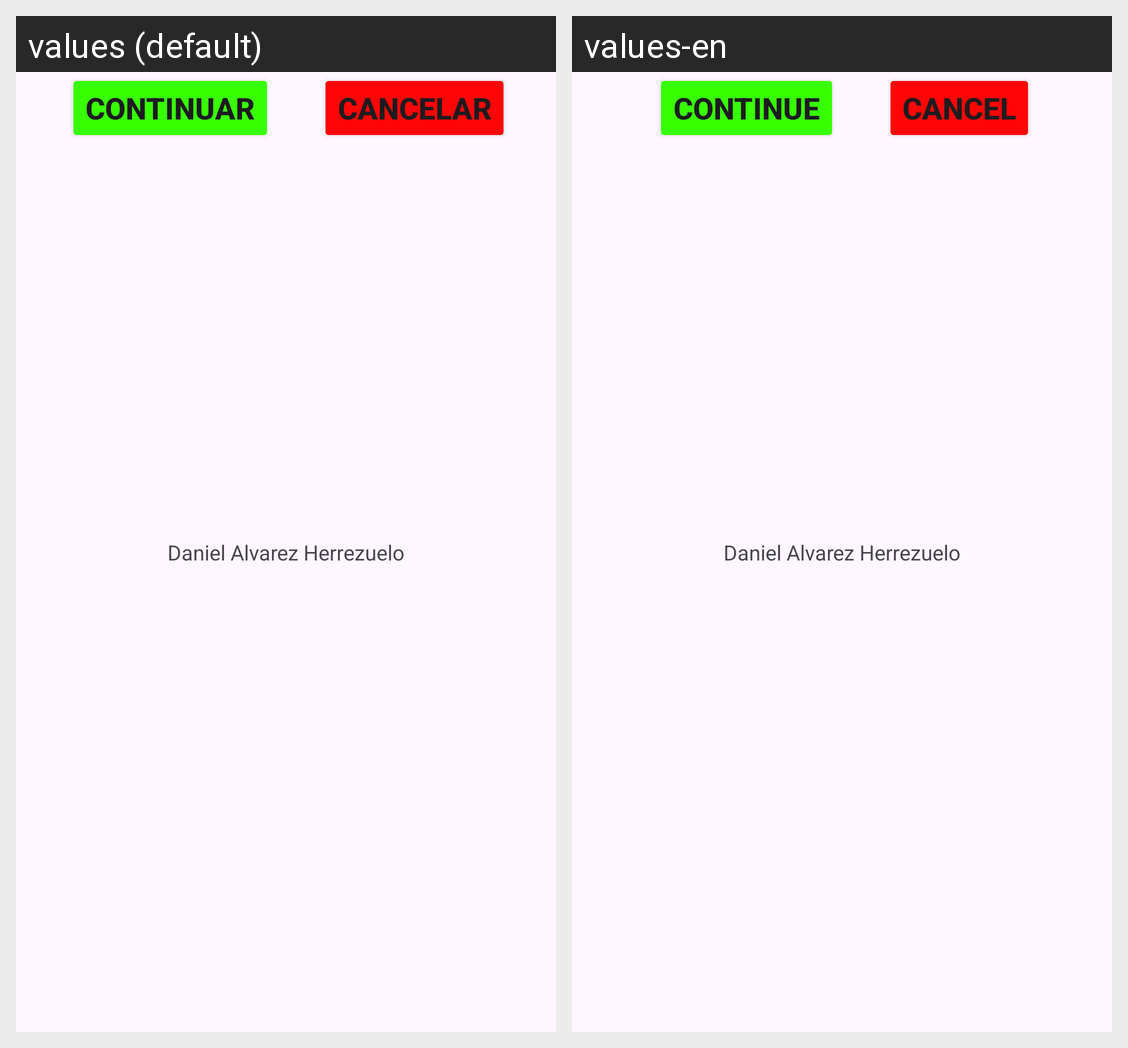

Locale-by-locale string values for the Android screen shown in this grid:
Android screen res/layout/activity_main.xml rendered under 2 locales, left to right: values (default), values-en. Device: Nexus 5 (rendered at 1080×1920; each locale shown at half size, 540×960, under a caption strip naming it); theme Theme.ActividadTema03.
Strings drawn on this screen, with the default value and each locale's value (text and hints the layout hard-codes, and strings that could not be matched under every locale, appear in the picture but are not listed):

nombreCompleto
  values: Daniel Alvarez Herrezuelo
  values-en: Daniel Alvarez Herrezuelo  [not translated; the default value is used]

btnContinuar
  values: Continuar
  values-en: Continue

btnCancelar
  values: Cancelar
  values-en: Cancel
